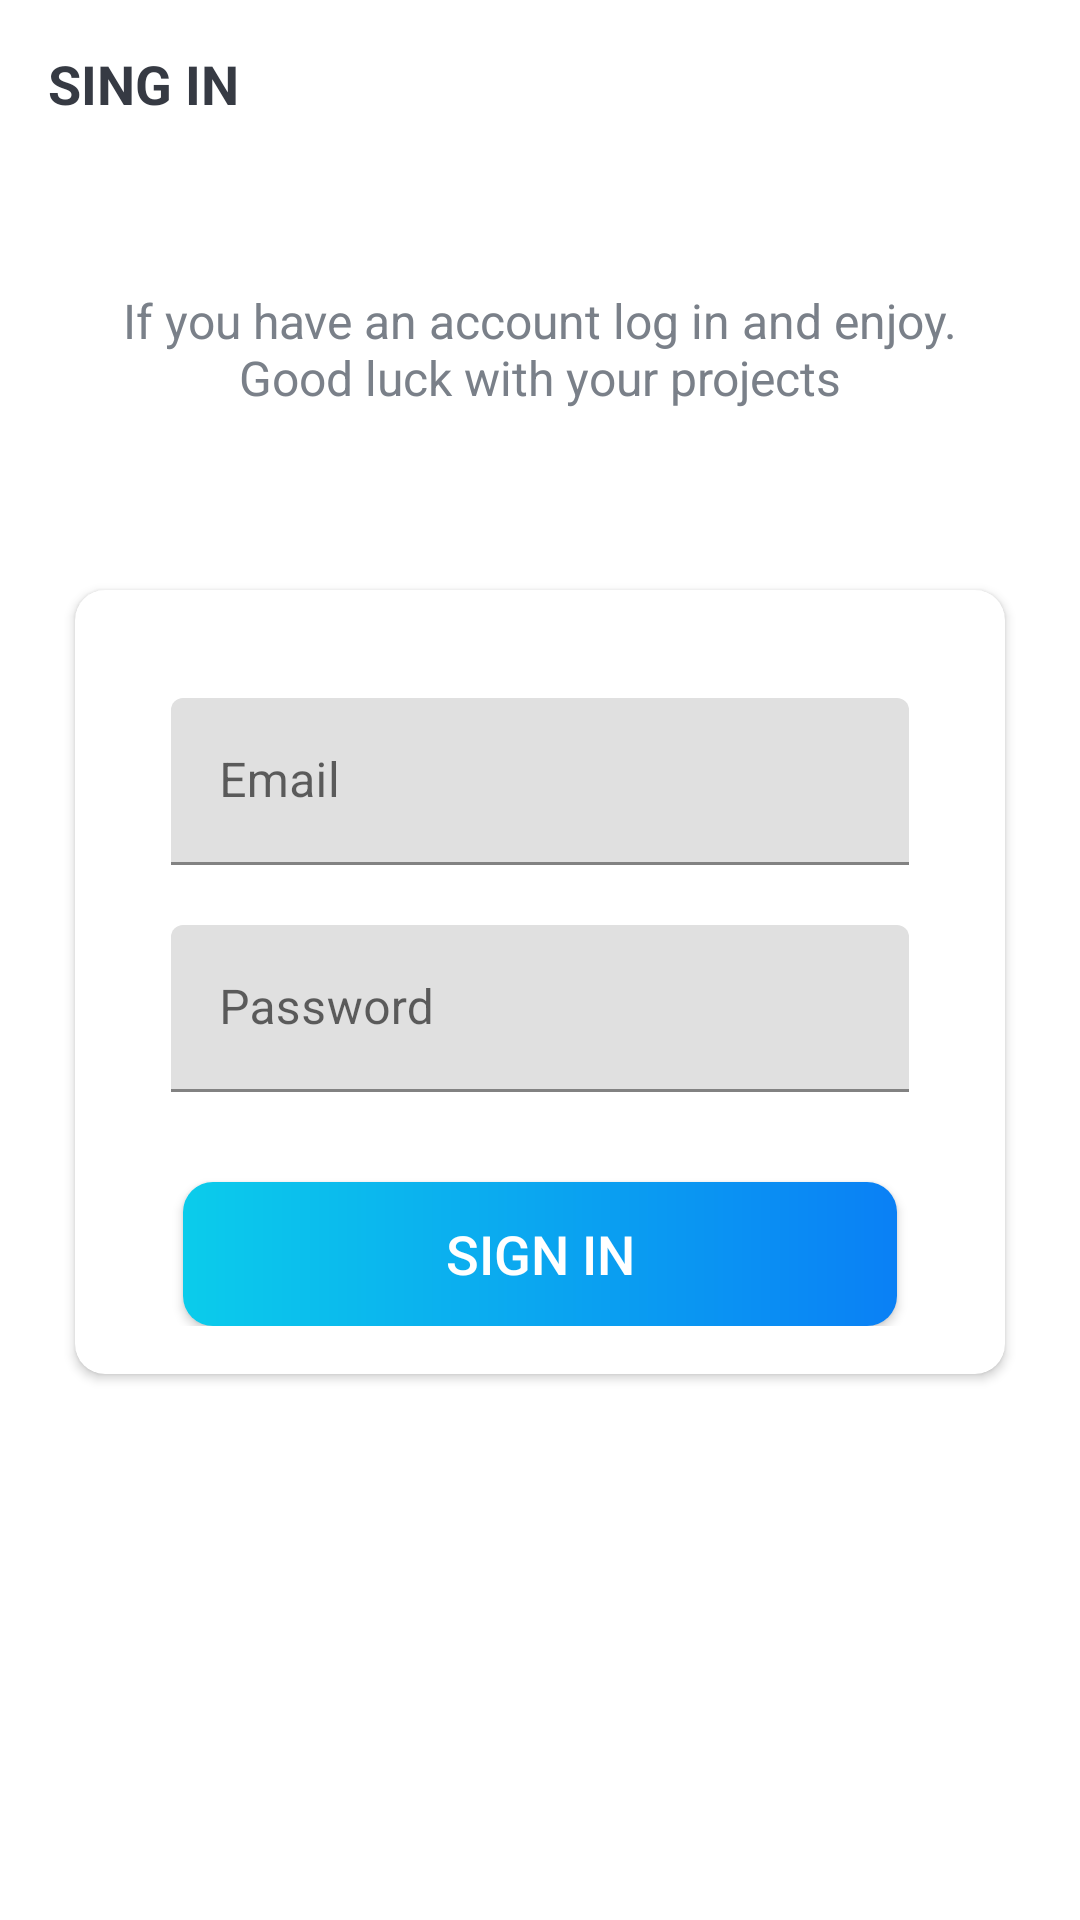

Produce the Android XML layout that renders to this screen, including the resource entries it uses.
<!-- AndroidManifest.xml: activity theme Theme.ProTasker.NoActionBar -->
<!-- res/layout/activity_sing_in.xml -->
<?xml version="1.0" encoding="utf-8"?>
<LinearLayout xmlns:android="http://schemas.android.com/apk/res/android"
    xmlns:app="http://schemas.android.com/apk/res-auto"
    xmlns:tools="http://schemas.android.com/tools"
    android:layout_width="match_parent"
    android:layout_height="match_parent"
    android:orientation="vertical"
    tools:context=".activities.SingUpActivity">

    <androidx.appcompat.widget.Toolbar
        android:id="@+id/toolbar_sign_in_activity"
        android:layout_width="match_parent"
        android:layout_height="?attr/actionBarSize">

        <TextView
            android:id="@+id/tv_title"
            android:layout_width="match_parent"
            android:layout_height="match_parent"
            android:gravity="center_vertical"
            android:text="SING IN"
            android:textColor="@color/primary_text_color"
            android:textSize="@dimen/toolbar_title_text_size"
            android:textStyle="bold" />

    </androidx.appcompat.widget.Toolbar>

    <LinearLayout
        android:layout_width="match_parent"
        android:layout_height="match_parent"
        android:layout_gravity="center"
        android:layout_marginTop="@dimen/auth_marginTop"
        android:orientation="vertical">

        <TextView
            android:layout_width="match_parent"
            android:layout_height="wrap_content"
            android:layout_marginStart="@dimen/auth_marginStartEnd"
            android:layout_marginEnd="@dimen/auth_marginStartEnd"
            android:gravity="center"
            android:text="If you have an account log in and enjoy. Good luck with your projects"
            android:textColor="@color/secondary_text_color"
            android:textSize="@dimen/auth_text_size" />

        <androidx.cardview.widget.CardView
            android:layout_width="match_parent"
            android:layout_height="wrap_content"
            android:layout_marginStart="@dimen/auth_marginStartEnd"
            android:layout_marginTop="@dimen/auth_card_marginTop"
            android:layout_marginEnd="@dimen/auth_marginStartEnd"
            android:elevation="@dimen/cv_elevation"
            app:cardCornerRadius="@dimen/cv_corner_radius">

            <LinearLayout
                android:layout_width="match_parent"
                android:layout_height="wrap_content"
                android:orientation="vertical"
                android:padding="@dimen/cvl_padding">


                <com.google.android.material.textfield.TextInputLayout
                    android:layout_width="match_parent"
                    android:layout_height="wrap_content"
                    android:layout_marginStart="@dimen/authtilt_marginStartEnd"
                    android:layout_marginTop="@dimen/authtil_marginTop"
                    android:layout_marginEnd="@dimen/authtilt_marginStartEnd">

                    <androidx.appcompat.widget.AppCompatEditText
                        android:id="@+id/et_email"
                        android:layout_width="match_parent"
                        android:layout_height="wrap_content"
                        android:hint="@string/email"
                        android:inputType="textEmailAddress"
                        android:textSize="@dimen/et_text_size" />
                </com.google.android.material.textfield.TextInputLayout>

                <com.google.android.material.textfield.TextInputLayout
                    android:layout_width="match_parent"
                    android:layout_height="wrap_content"
                    android:layout_marginStart="@dimen/authtilt_marginStartEnd"
                    android:layout_marginTop="@dimen/authtil_marginTop"
                    android:layout_marginEnd="@dimen/authtilt_marginStartEnd">

                    <androidx.appcompat.widget.AppCompatEditText
                        android:id="@+id/et_password"
                        android:layout_width="match_parent"
                        android:layout_height="wrap_content"
                        android:hint="@string/password"
                        android:inputType="textPassword"
                        android:textSize="16sp" />
                </com.google.android.material.textfield.TextInputLayout>

                <androidx.appcompat.widget.AppCompatButton
                    android:id="@+id/btn_sign_up"
                    android:layout_width="match_parent"
                    android:layout_height="wrap_content"
                    android:layout_gravity="center"
                    android:layout_marginStart="@dimen/btn_marginStartEnd"
                    android:layout_marginTop="@dimen/sign_up_screen_btn_marginTop"
                    android:layout_marginEnd="@dimen/btn_marginStartEnd"
                    android:background="@drawable/shape_button_rounded"
                    android:foreground="?attr/selectableItemBackground"
                    android:gravity="center"
                    android:paddingTop="@dimen/btn_paddingTopBottom"
                    android:paddingBottom="@dimen/btn_paddingTopBottom"
                    android:text="SIGN IN"
                    android:textColor="@android:color/white"
                    android:textSize="@dimen/btn_text_size" />
            </LinearLayout>
        </androidx.cardview.widget.CardView>
    </LinearLayout>
</LinearLayout>
<!-- resources referenced by this layout -->
<resources>
  <color name="primary_text_color">#363A43</color>
  <color name="secondary_text_color">#7A8089</color>
  <dimen name="auth_card_marginTop">60dp</dimen>
  <dimen name="auth_marginStartEnd">25dp</dimen>
  <dimen name="auth_marginTop">40dp</dimen>
  <dimen name="auth_text_size">16sp</dimen>
  <dimen name="authtil_marginTop">20dp</dimen>
  <dimen name="authtilt_marginStartEnd">16dp</dimen>
  <dimen name="btn_marginStartEnd">20dp</dimen>
  <dimen name="btn_paddingTopBottom">8dp</dimen>
  <dimen name="btn_text_size">18sp</dimen>
  <dimen name="cv_corner_radius">10dp</dimen>
  <dimen name="cv_elevation">10dp</dimen>
  <dimen name="cvl_padding">16dp</dimen>
  <dimen name="et_text_size">16sp</dimen>
  <dimen name="sign_up_screen_btn_marginTop">30dp</dimen>
  <dimen name="toolbar_title_text_size">18sp</dimen>
  <!-- drawable shape_button_rounded (drawable) -->
  <?xml version="1.0" encoding="utf-8"?>
  <shape xmlns:android="http://schemas.android.com/apk/res/android"
      android:shape="rectangle">
  
      <gradient
          android:angle="360"
          android:endColor="#0A80F5"
          android:startColor="#0BCCEB"
          android:type="linear"
  
          >
      </gradient>
      <corners android:radius="10dp"></corners>
  </shape>
  <string name="email">Email</string>
  <string name="password">Password</string>
  <style name="Theme.ProTasker.NoActionBar">
          <item name="windowNoTitle">true</item>
          <item name="windowActionBar">false</item>
          <item name="android:windowFullscreen">true</item>
          <item name="android:windowContentOverlay">@null</item>
      </style>
</resources>
